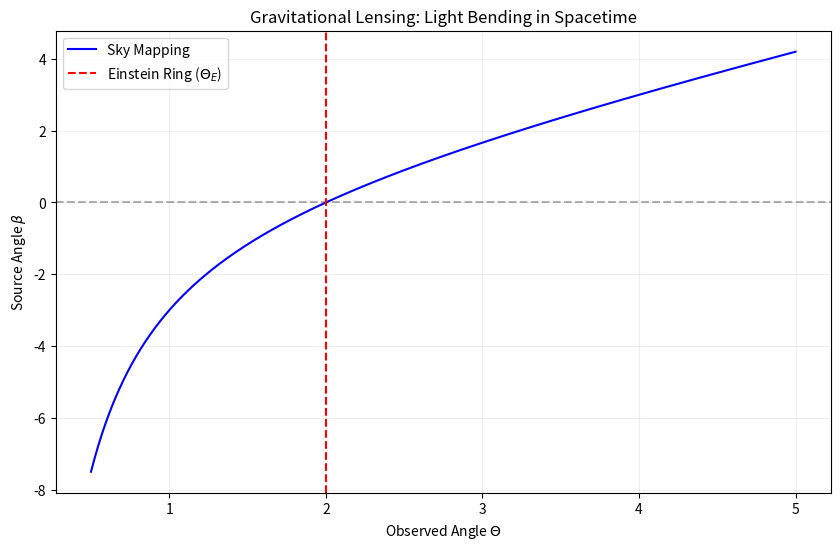

Reproduce this figure in Python. (Note: this script raises an exception after producing the figure.)
import numpy as np
import matplotlib.pyplot as plt

def simulate_gravitational_lensing(mass=1.0, b_min=0.5, b_max=5.0):
    """
    Simulates Gravitational Lensing (Ray Tracing in curved spacetime).
    Deflection angle alpha = 4GM / (bc^2)
    This creates the 'Einstein Ring' effect seen in Interstellar and Hubble photos.
    """
    # Grid of light rays (impact parameters)
    n_rays = 1000
    b = np.linspace(b_min, b_max, n_rays)
    
    # 1. Calculate Deflection Angle (alpha)
    # Using Einstein's formula for a point mass
    # (Normalized units: G=c=1)
    alpha = 4 * mass / b
    
    # 2. Map Image Position (theta) to Source Position (beta)
    # Lens equation: beta = theta - alpha(theta) * Dls / Ds
    # Assuming Dls / Ds approx 0.5 (source is far behind lens)
    d_ratio = 0.5
    theta = b # Angular position on sky is proportional to impact parameter
    beta = theta - alpha * d_ratio
    
    # 3. Visualization: The Einstein Ring
    # We plot the mapping from sky position to source position
    plt.figure(figsize=(10, 6))
    plt.plot(theta, beta, color='blue', label='Sky Mapping')
    plt.axhline(0, color='k', linestyle='--', alpha=0.3)
    
    # Highlight the Einstein Ring position (where beta = 0)
    # i.e., theta_E = sqrt(4GM * Dls / (Dl * Ds))
    theta_E = np.sqrt(4 * mass * d_ratio)
    plt.axvline(theta_E, color='red', linestyle='--', label=r'Einstein Ring ($\Theta_E$)')
    
    plt.title('Gravitational Lensing: Light Bending in Spacetime')
    plt.xlabel(r'Observed Angle $\Theta$')
    plt.ylabel(r'Source Angle $\beta$')
    plt.legend()
    plt.grid(True, alpha=0.2)
    
    plt.savefig('simulations/gravitational_lensing.png')
    print("Lensing analysis saved to simulations/gravitational_lensing.png")
    
    # 4. Generate 2D Visualization (The Ring)
    # We take a background star and 'lens' it
    res = 400
    sky = np.linspace(-b_max, b_max, res)
    SKY_X, SKY_Y = np.meshgrid(sky, sky)
    THETA = np.sqrt(SKY_X**2 + SKY_Y**2)
    
    # Source position for every pixel
    BETA = THETA - (4 * mass / (THETA + 1e-5)) * d_ratio
    
    # Define a small source at the origin (a distant star)
    source_mask = BETA < 0.2
    
    plt.figure(figsize=(8, 8))
    plt.imshow(source_mask, extent=[-b_max, b_max, -b_max, b_max], cmap='inferno')
    plt.title('Cosmic Lens: The Einstein Ring Visualization')
    plt.axis('off')
    plt.savefig('simulations/einstein_ring.png')
    print("Einstein Ring image saved to simulations/einstein_ring.png")

if __name__ == "__main__":
    simulate_gravitational_lensing(mass=2.0)
